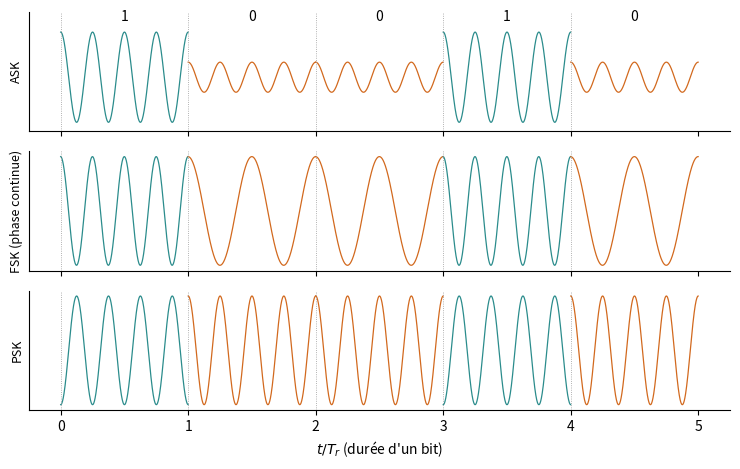

Reproduce this figure in Python.
"""EARF1 ch. 4 — Allures temporelles ASK, FSK et PSK pour le message binaire 10010.
D'après le support [mod-num, p. 7], recalculée (4 périodes de porteuse par bit ; ASK : E0 = E/3, E1 = E ;
FSK : f0 = 2 bits⁻¹, f1 = 4 bits⁻¹)."""
import numpy as np
import matplotlib
matplotlib.use("Agg")
import matplotlib.pyplot as plt
plt.rcParams.update({"font.family": "sans-serif", "font.size": 10, "svg.fonttype": "none"})
C1, C0 = "#2B8C8C", "#D2691E"
bits = [1, 0, 0, 1, 0]
t = np.linspace(0, 5, 5000, endpoint=False); b = np.array(bits)[t.astype(int)]
fc = 4.0
ask = np.where(b == 1, 1.0, 1 / 3) * np.cos(2 * np.pi * fc * t)
ph = 2 * np.pi * np.cumsum(np.where(b == 1, 4.0, 2.0)) * (t[1] - t[0])
fsk = np.cos(ph)
psk = np.cos(2 * np.pi * fc * t + np.pi * b)
fig, ax = plt.subplots(3, 1, figsize=(7.5, 4.8), sharex=True)
for a, s, nom in zip(ax, [ask, fsk, psk], ["ASK", "FSK (phase continue)", "PSK"]):
    for k in range(5):
        sel = (t >= k) & (t < k + 1)
        a.plot(t[sel], s[sel], color=C1 if bits[k] else C0, lw=0.9)
        a.axvline(k, color="#999", ls=":", lw=0.6)
    a.set_ylabel(nom, fontsize=9); a.set_yticks([]); a.spines[["top", "right"]].set_visible(False)
for k in range(5):
    ax[0].text(k + 0.5, 1.25, str(bits[k]), ha="center")
ax[0].set_ylim(-1.2, 1.45)
ax[-1].set_xlabel("$t / T_r$ (durée d'un bit)")
fig.tight_layout(); fig.savefig("04-allures-ask-fsk-psk.svg")
